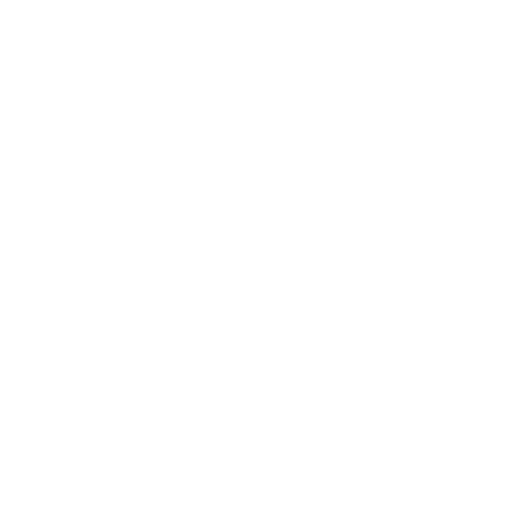
t = 0.00 s
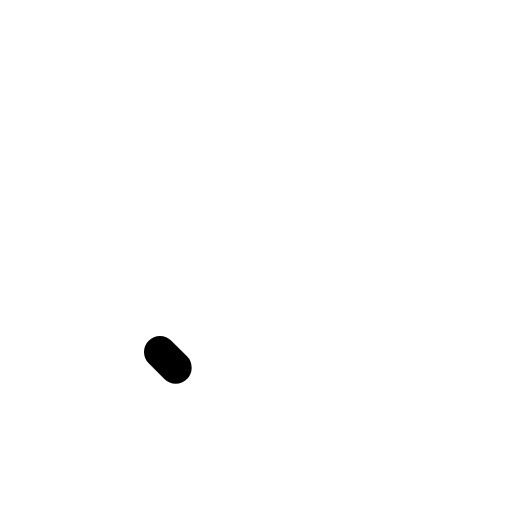
t = 0.30 s
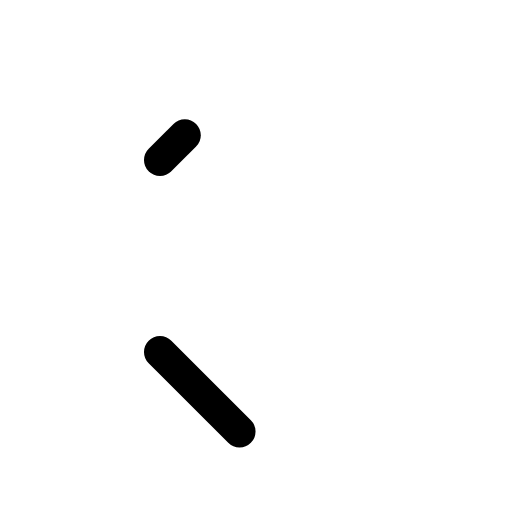
t = 0.68 s
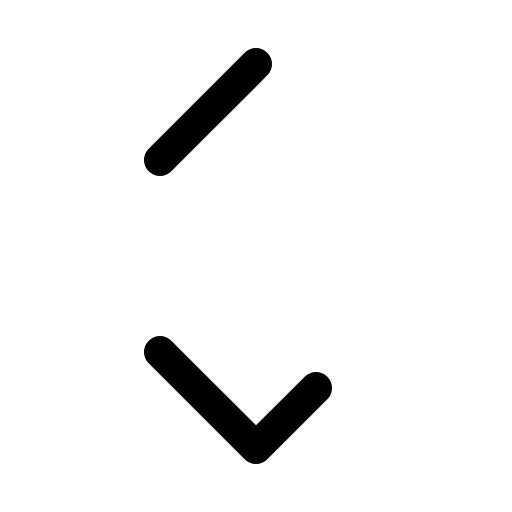
t = 1.05 s
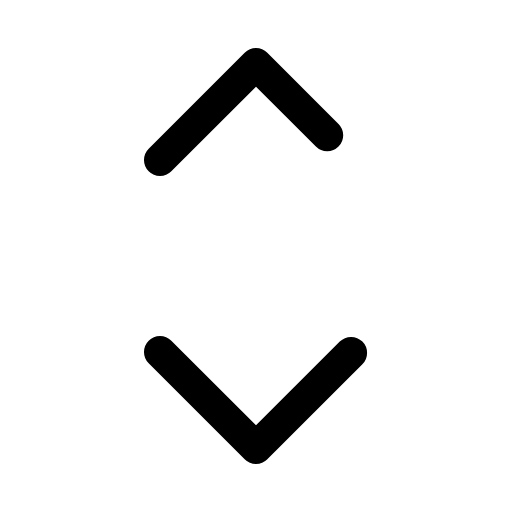
t = 1.43 s
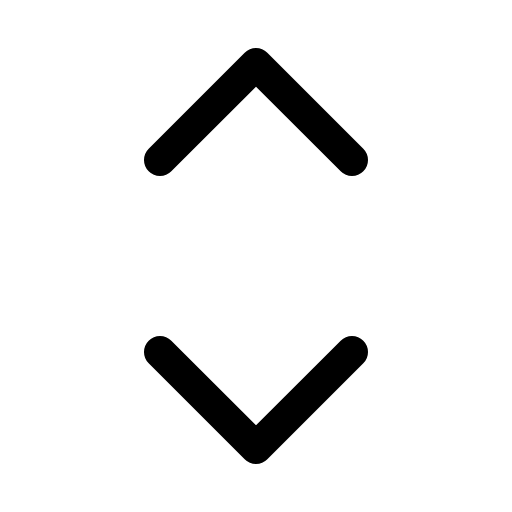
t = 1.80 s

The animated SVG that drew these frames (rendered in a browser with its animation timeline set to each time). Animation: 1 CSS @keyframes rule; one cycle of 1.80 s.

<svg xmlns="http://www.w3.org/2000/svg" viewBox="0 0 256 256">
  <style>
    .draw-line {
      stroke-dasharray: 1;
      stroke-dashoffset: 1;
      animation: phosphor-draw-in 1.5s ease-in-out forwards;
    }
    @keyframes phosphor-draw-in {
      to { stroke-dashoffset: 0; }
    }
  </style><rect width="256" height="256" fill="none"/><polyline points="80 176 128 224 176 176" fill="none" stroke="currentColor" stroke-linecap="round" stroke-linejoin="round" stroke-width="16" class="draw-line" pathLength="1" style="animation-delay: 0s"/><polyline points="80 80 128 32 176 80" fill="none" stroke="currentColor" stroke-linecap="round" stroke-linejoin="round" stroke-width="16" class="draw-line" pathLength="1" style="animation-delay: 0.3s"/></svg>
